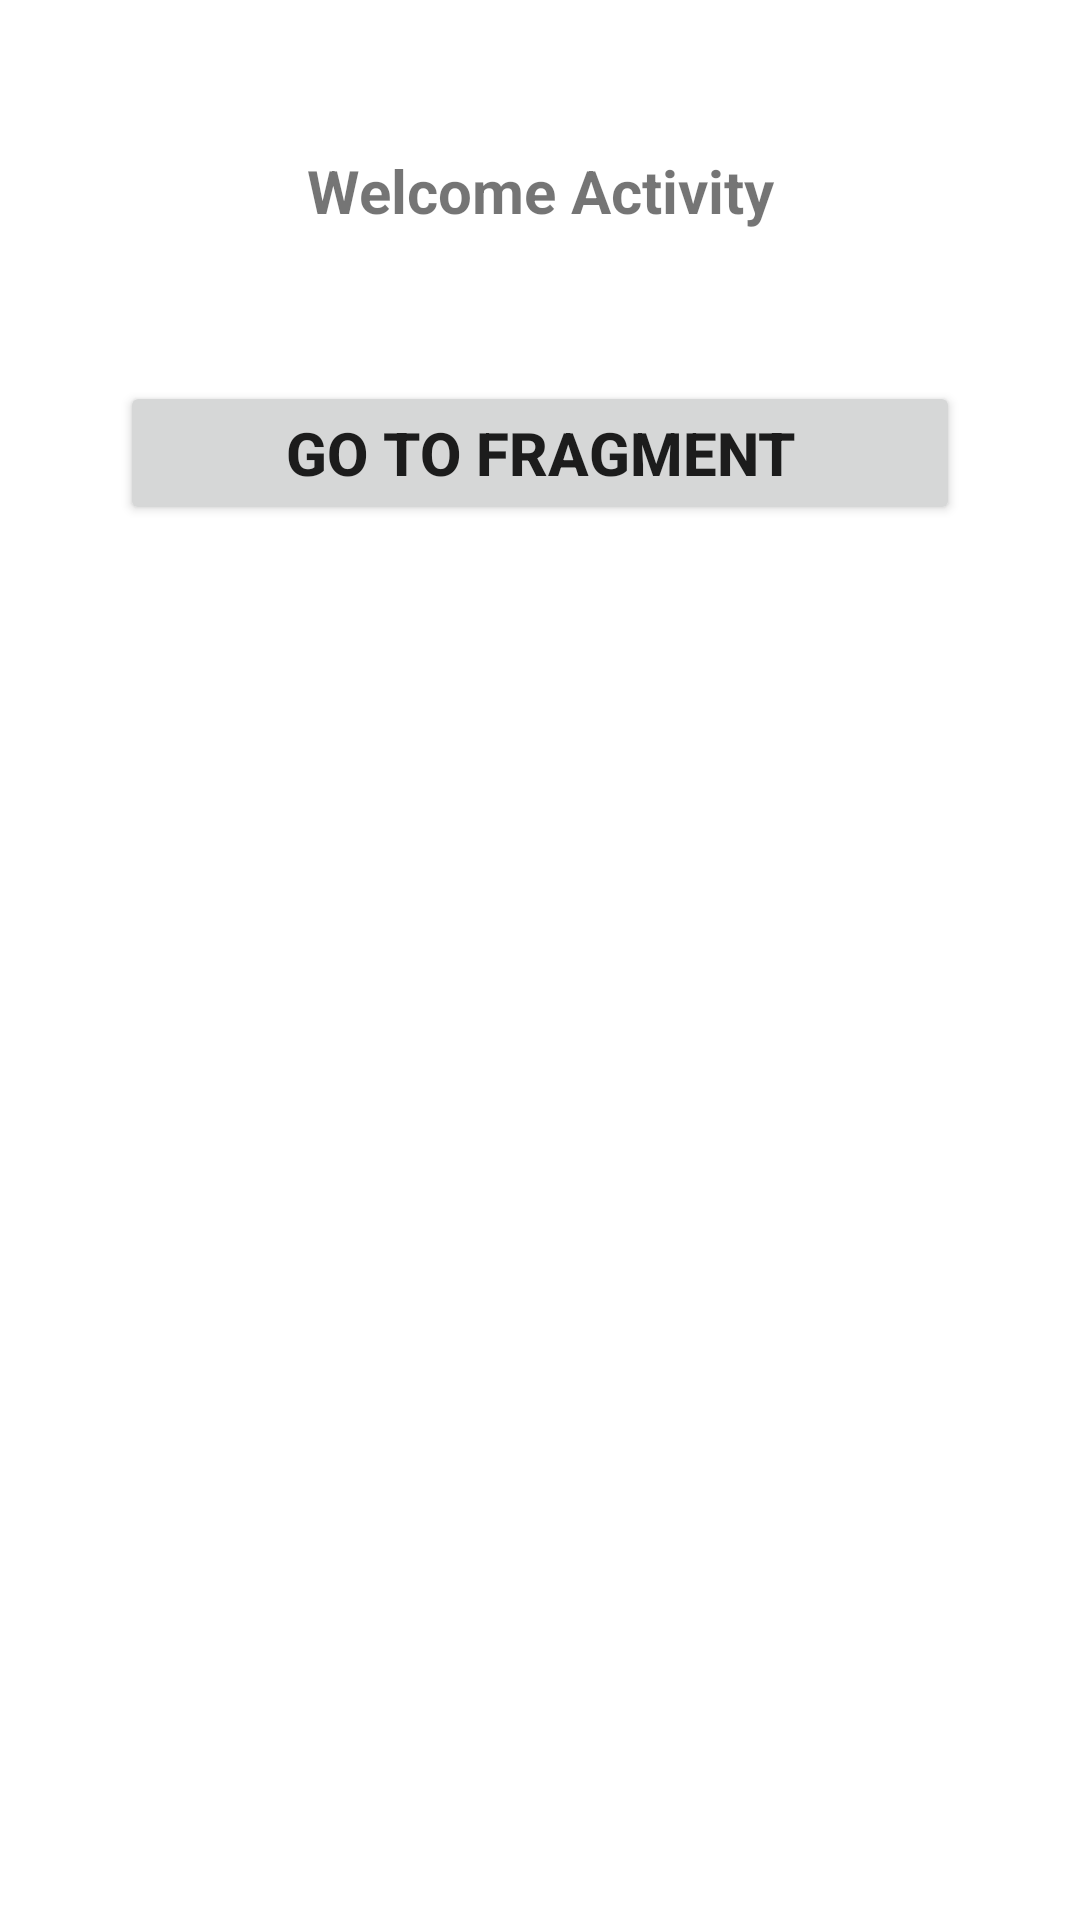

Write the Android layout XML for this screen, with the resource values it uses.
<!-- AndroidManifest.xml: application theme Theme.MyPlayList20 -->
<!-- res/layout/activity_main.xml -->
<?xml version="1.0" encoding="utf-8"?>
<LinearLayout xmlns:android="http://schemas.android.com/apk/res/android"
    xmlns:app="http://schemas.android.com/apk/res-auto"
    xmlns:tools="http://schemas.android.com/tools"
    android:layout_width="match_parent"
    android:layout_height="match_parent"
    android:orientation="vertical"
    android:id="@+id/container"
    tools:context=".MainActivity">

    <TextView
        android:layout_width="match_parent"
        android:layout_height="wrap_content"
        android:text="Welcome Activity"
        android:gravity="center"
        android:textSize="20dp"
        android:textStyle="bold"
        android:textAlignment="center"
        android:layout_marginTop="50dp"
        />
    <Button
        android:layout_width="match_parent"
        android:layout_height="wrap_content"
        android:layout_gravity="center"
        android:id="@+id/btnClick"
        android:layout_marginTop="50dp"
        android:layout_marginHorizontal="40dp"
        android:text="Go to Fragment"
        android:textSize="20dp"
        android:textStyle="bold"
        android:textAlignment="center"/>

</LinearLayout>
<!-- resources referenced by this layout -->
<resources>
  <style name="Theme.MyPlayList20" parent="Theme.MaterialComponents.DayNight.DarkActionBar">
          
          <item name="colorPrimary">@color/purple_500</item>
          <item name="colorPrimaryVariant">@color/purple_700</item>
          <item name="colorOnPrimary">@color/white</item>
          
          <item name="colorSecondary">@color/teal_200</item>
          <item name="colorSecondaryVariant">@color/teal_700</item>
          <item name="colorOnSecondary">@color/black</item>
          
          <item name="android:statusBarColor" tools:targetApi="l">?attr/colorPrimaryVariant</item>
          
      </style>
  <!-- not gathered from this repository: default colours our renderer supplied (Android Studio template values) -->
  <color name="purple_500">#FF6200EE</color>
  <color name="purple_700">#FF3700B3</color>
  <color name="teal_200">#FF03DAC5</color>
  <color name="teal_700">#FF018786</color>
  <color name="black">#FF000000</color>
  <color name="white">#FFFFFFFF</color>
</resources>
